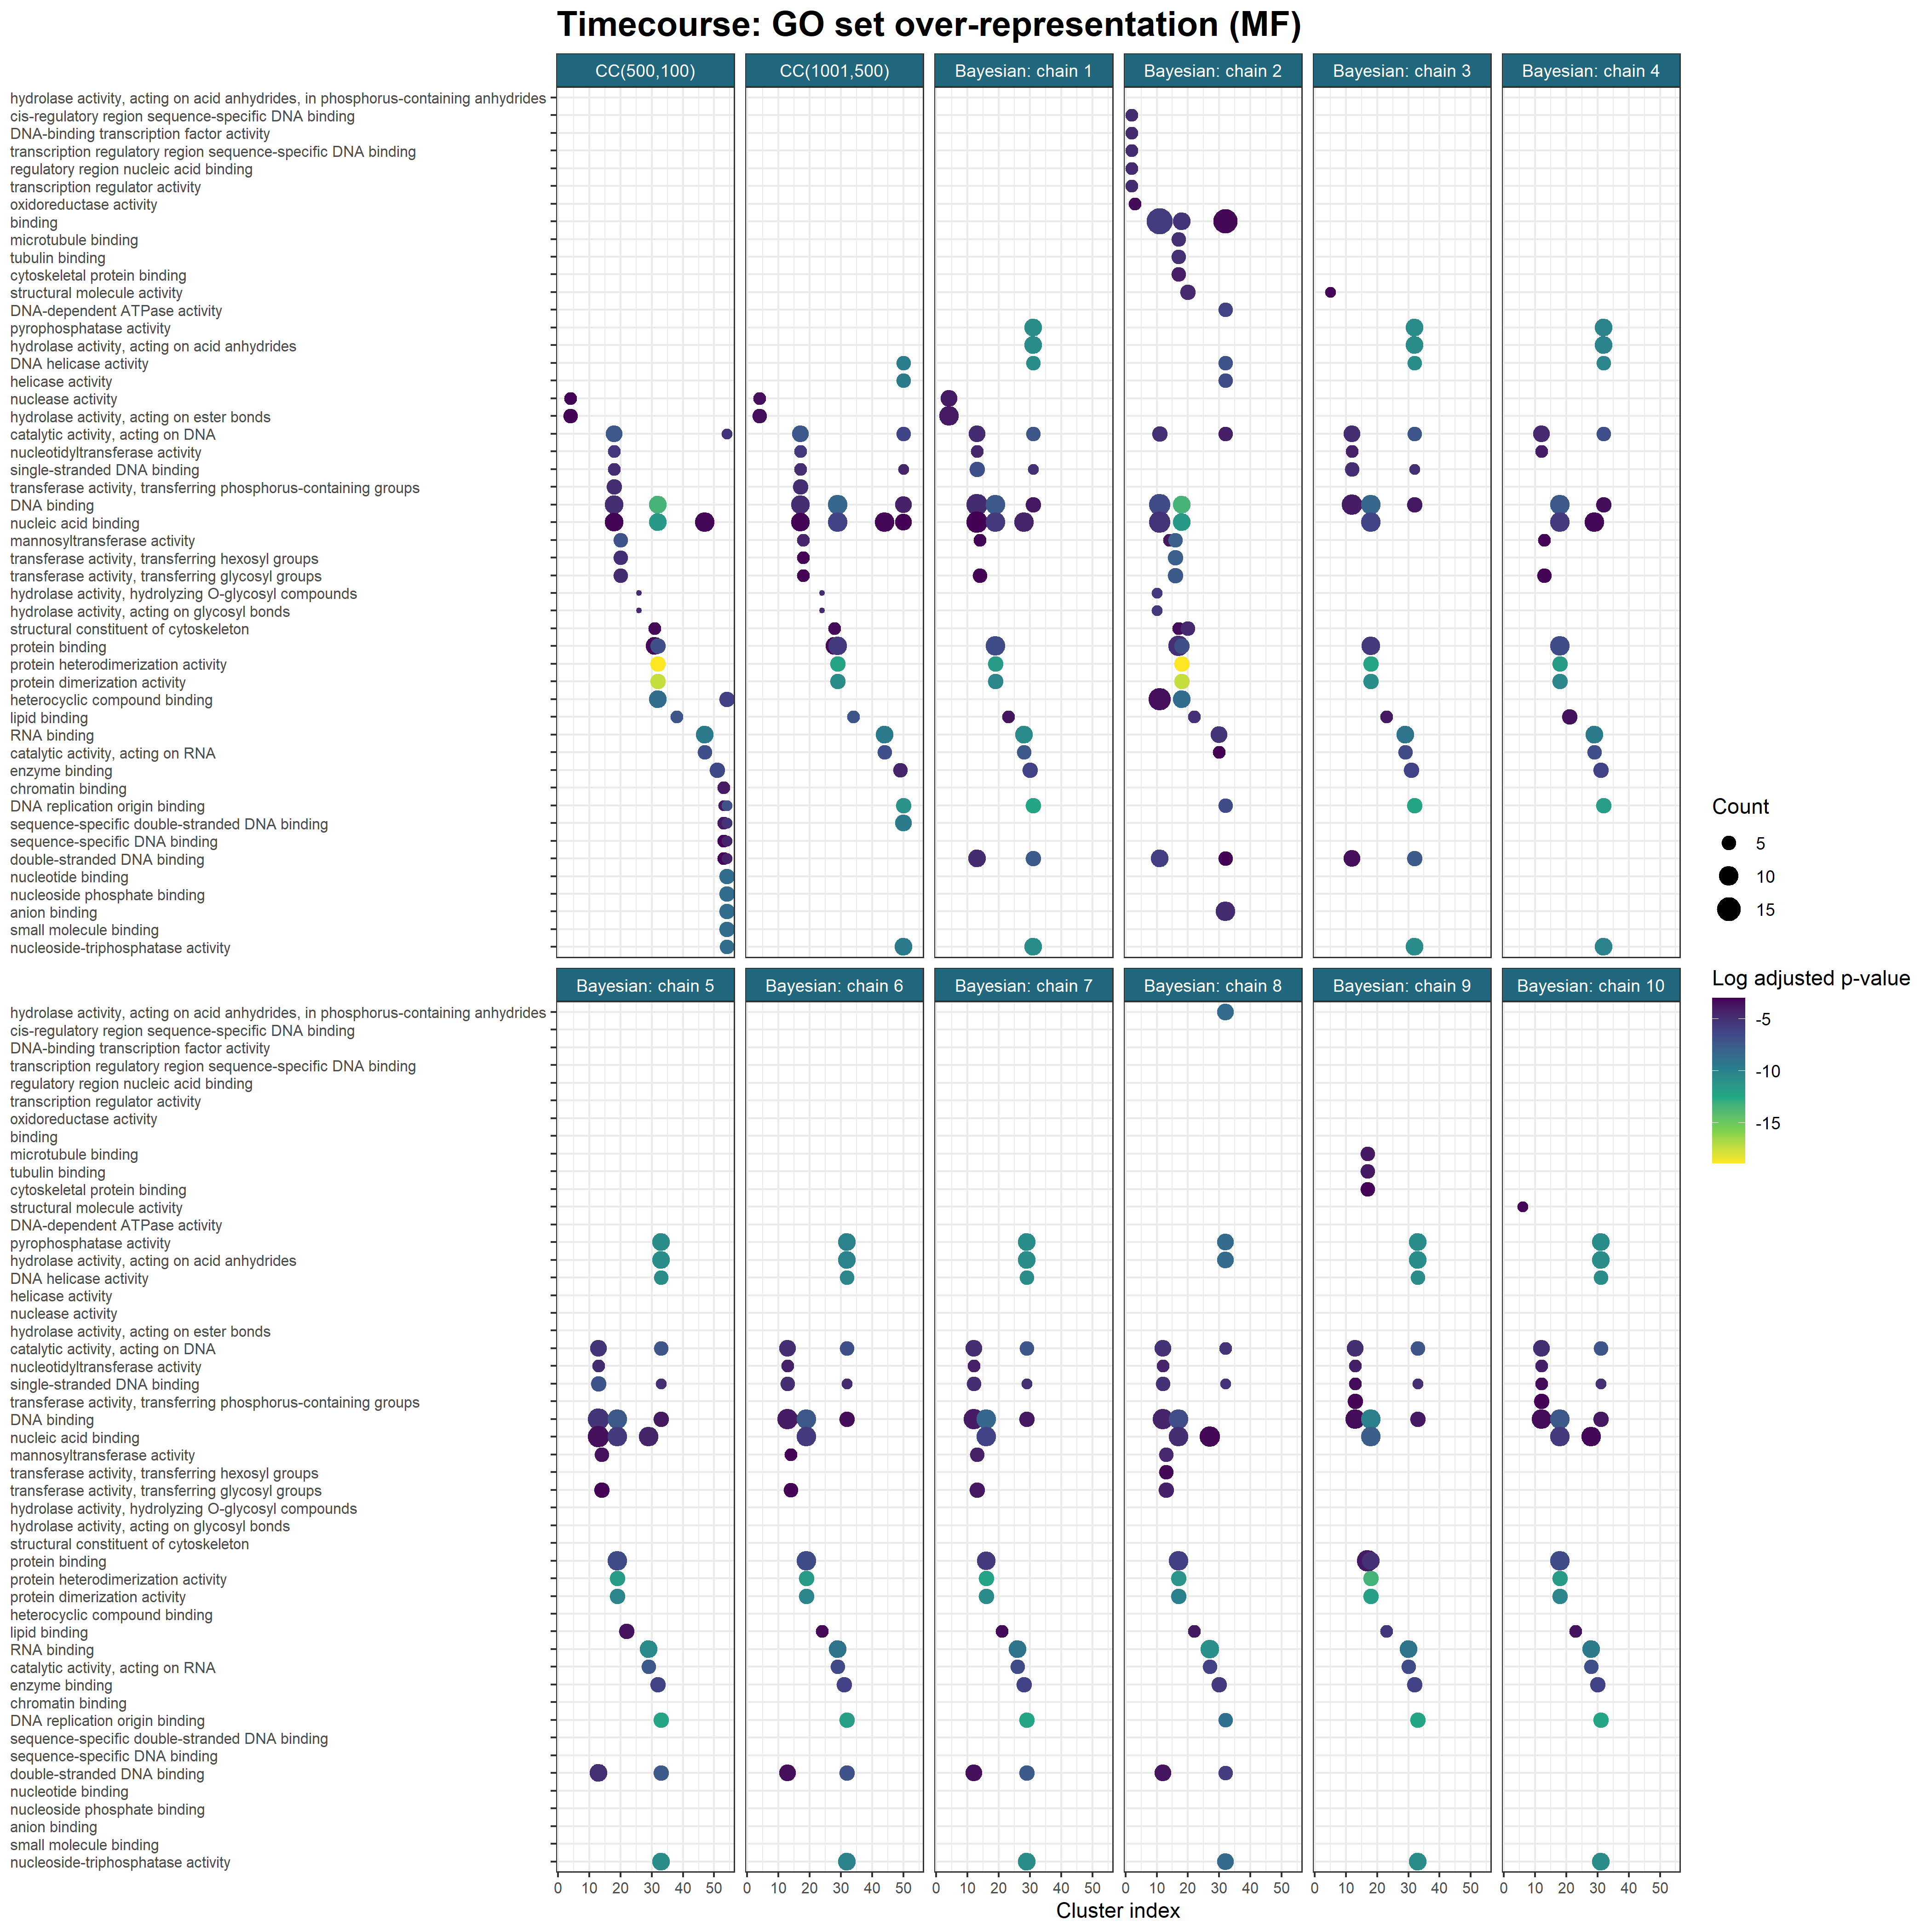

Data behind this chart, as committed beside it:
, Cluster, ID, Description, GeneRatio, BgRatio, pvalue, p.adjust, qvalue, geneID, Count, Cluster_str, Inference, R, S, Model, Chain, Cluster_plt, Ontology
1, K4?(16), GO:0004518, nuclease activity, 0.25, 20/546, 0.001806, 0.044, 0.03763, 851456/851873/853500/852395, 4, K4 (16), Consensus clustering, 500, 100, CC(500,100), NA, 4, MF
2, K4?(16), GO:0016788, hydrolase activity, acting on ester bond…, 0.3125, 37/546, 0.00275, 0.044, 0.03763, 854151/851456/851873/853500/852395, 5, K4 (16), Consensus clustering, 500, 100, CC(500,100), NA, 4, MF
3, K18?(17), GO:0140097, catalytic activity, acting on DNA, 0.4118, 30/546, 9.78210568834014e-06, 0.0006163, 0.0004943, 853821/852245/856305/851391/850793/85562…, 7, K18 (17), Consensus clustering, 500, 100, CC(500,100), NA, 18, MF
4, K18?(17), GO:0016779, nucleotidyltransferase activity, 0.2353, 10/546, 0.0001215, 0.003826, 0.003069, 853821/852245/856305/855621, 4, K18 (17), Consensus clustering, 500, 100, CC(500,100), NA, 18, MF
5, K18?(17), GO:0003697, single-stranded DNA binding, 0.2353, 14/546, 0.0005356, 0.007221, 0.005791, 853821/856305/851266/850793, 4, K18 (17), Consensus clustering, 500, 100, CC(500,100), NA, 18, MF
6, K18?(17), GO:0016772, transferase activity, transferring phosp…, 0.3529, 38/546, 0.0005372, 0.007221, 0.005791, 853821/852245/856305/855621/855950/85211…, 6, K18 (17), Consensus clustering, 500, 100, CC(500,100), NA, 18, MF
7, K18?(17), GO:0003677, DNA binding, 0.5294, 92/546, 0.0005731, 0.007221, 0.005791, 853821/852245/856305/851391/851671/85126…, 9, K18 (17), Consensus clustering, 500, 100, CC(500,100), NA, 18, MF
8, K18?(17), GO:0003676, nucleic acid binding, 0.5294, 119/546, 0.004163, 0.04371, 0.03506, 853821/852245/856305/851391/851671/85126…, 9, K18 (17), Consensus clustering, 500, 100, CC(500,100), NA, 18, MF
9, K20?(23), GO:0000030, mannosyltransferase activity, 0.2174, 10/546, 1.85530549730919e-05, 0.0009091, 0.0008984, 852845/856050/854499/852458/851464, 5, K20 (23), Consensus clustering, 500, 100, CC(500,100), NA, 20, MF
10, K20?(23), GO:0016758, transferase activity, transferring hexos…, 0.2174, 16/546, 0.0002714, 0.006649, 0.006571, 852845/856050/854499/852458/851464, 5, K20 (23), Consensus clustering, 500, 100, CC(500,100), NA, 20, MF
11, K20?(23), GO:0016757, transferase activity, transferring glyco…, 0.2174, 18/546, 0.000503, 0.008216, 0.008119, 852845/856050/854499/852458/851464, 5, K20 (23), Consensus clustering, 500, 100, CC(500,100), NA, 20, MF
12, K26?(3), GO:0004553, hydrolase activity, hydrolyzing O-glycos…, 0.6667, 11/546, 0.001097, 0.008135, 0.006661, 853102/855352, 2, K26 (3), Consensus clustering, 500, 100, CC(500,100), NA, 26, MF
13, K26?(3), GO:0016798, hydrolase activity, acting on glycosyl b…, 0.6667, 14/546, 0.001808, 0.008135, 0.006661, 853102/855352, 2, K26 (3), Consensus clustering, 500, 100, CC(500,100), NA, 26, MF
14, K31?(14), GO:0005200, structural constituent of cytoskeleton, 0.2857, 18/546, 0.0006783, 0.03731, 0.03284, 852787/851957/854555/856577, 4, K31 (14), Consensus clustering, 500, 100, CC(500,100), NA, 31, MF
15, K31?(14), GO:0005515, protein binding, 0.5714, 103/546, 0.001381, 0.03797, 0.03343, 852099/853100/852787/850639/856458/85657…, 8, K31 (14), Consensus clustering, 500, 100, CC(500,100), NA, 31, MF
16, K32?(8), GO:0046982, protein heterodimerization activity, 0.75, 12/546, 7.09022833994087e-10, 6.38120550594678e-09, 7.46339825256933e-10, 852284/851811/852295/851810/852283/85229…, 6, K32 (8), Consensus clustering, 500, 100, CC(500,100), NA, 32, MF
17, K32?(8), GO:0046983, protein dimerization activity, 0.75, 16/546, 6.06629406899036e-09, 2.72983233104566e-08, 3.19278635210019e-09, 852284/851811/852295/851810/852283/85229…, 6, K32 (8), Consensus clustering, 500, 100, CC(500,100), NA, 32, MF
18, K32?(8), GO:0003677, DNA binding, 1, 92/546, 5.00281089020266e-07, 1.5008432670608e-06, 1.75537224217637e-07, 855701/852284/851811/852295/851810/85570…, 8, K32 (8), Consensus clustering, 500, 100, CC(500,100), NA, 32, MF
19, K32?(8), GO:0003676, nucleic acid binding, 1, 119/546, 4.21507228283487e-06, 9.48391263637847e-06, 1.10922954811444e-06, 855701/852284/851811/852295/851810/85570…, 8, K32 (8), Consensus clustering, 500, 100, CC(500,100), NA, 32, MF
20, K32?(8), GO:1901363, heterocyclic compound binding, 1, 175/546, 9.96864003893558e-05, 0.0001718, 2.00919499336213e-05, 855701/852284/851811/852295/851810/85570…, 8, K32 (8), Consensus clustering, 500, 100, CC(500,100), NA, 32, MF
21, K32?(8), GO:0005515, protein binding, 0.75, 103/546, 0.0008008, 0.00103, 0.0001204, 852284/851811/852295/851810/852283/85229…, 6, K32 (8), Consensus clustering, 500, 100, CC(500,100), NA, 32, MF
22, K38?(9), GO:0008289, lipid binding, 0.4444, 14/546, 3.19652975288265e-05, 0.0007352, 0.0007352, 851926/854903/852382/855221, 4, K38 (9), Consensus clustering, 500, 100, CC(500,100), NA, 38, MF
23, K47?(19), GO:0003723, RNA binding, 0.4211, 30/546, 1.57830492786783e-06, 6.94454168261845e-05, 6.6454944331277e-05, 854221/853996/853784/853956/856553/85098…, 8, K47 (19), Consensus clustering, 500, 100, CC(500,100), NA, 47, MF
24, K47?(19), GO:0140098, catalytic activity, acting on RNA, 0.2632, 14/546, 4.81532821427631e-05, 0.001059, 0.001014, 854221/853996/853784/855571/851656, 5, K47 (19), Consensus clustering, 500, 100, CC(500,100), NA, 47, MF
25, K47?(19), GO:0003676, nucleic acid binding, 0.5263, 119/546, 0.002623, 0.03847, 0.03681, 854221/853996/852569/853784/855571/85395…, 10, K47 (19), Consensus clustering, 500, 100, CC(500,100), NA, 47, MF
26, K51?(18), GO:0019899, enzyme binding, 0.3333, 22/546, 2.83642764790715e-05, 0.001532, 0.001433, 852960/852961/855418/853361/853406/85418…, 6, K51 (18), Consensus clustering, 500, 100, CC(500,100), NA, 51, MF
27, K53?(9), GO:0003682, chromatin binding, 0.4444, 29/546, 0.0006771, 0.01885, 0.01426, 852501/850980/853650/853244, 4, K53 (9), Consensus clustering, 500, 100, CC(500,100), NA, 53, MF
28, K53?(9), GO:0003688, DNA replication origin binding, 0.3333, 13/546, 0.0008191, 0.01885, 0.01426, 852501/850980/853244, 3, K53 (9), Consensus clustering, 500, 100, CC(500,100), NA, 53, MF
29, K53?(9), GO:1990837, sequence-specific double-stranded DNA bi…, 0.4444, 31/546, 0.0008834, 0.01885, 0.01426, 852501/850980/853650/853244, 4, K53 (9), Consensus clustering, 500, 100, CC(500,100), NA, 53, MF
30, K53?(9), GO:0043565, sequence-specific DNA binding, 0.4444, 42/546, 0.002887, 0.04413, 0.03339, 852501/850980/853650/853244, 4, K53 (9), Consensus clustering, 500, 100, CC(500,100), NA, 53, MF
31, K53?(9), GO:0003690, double-stranded DNA binding, 0.4444, 44/546, 0.003448, 0.04413, 0.03339, 852501/850980/853650/853244, 4, K53 (9), Consensus clustering, 500, 100, CC(500,100), NA, 53, MF
32, K54?(6), GO:0000166, nucleotide binding, 1, 87/546, 1.41066351651152e-05, 0.0001713, 5.65583080428388e-05, 852673/853671/852258/851772/856394/85668…, 6, K54 (6), Consensus clustering, 500, 100, CC(500,100), NA, 54, MF
33, K54?(6), GO:1901265, nucleoside phosphate binding, 1, 87/546, 1.41066351651152e-05, 0.0001713, 5.65583080428388e-05, 852673/853671/852258/851772/856394/85668…, 6, K54 (6), Consensus clustering, 500, 100, CC(500,100), NA, 54, MF
34, K54?(6), GO:0043168, anion binding, 1, 88/546, 1.51388279820748e-05, 0.0001713, 5.65583080428388e-05, 852673/853671/852258/851772/856394/85668…, 6, K54 (6), Consensus clustering, 500, 100, CC(500,100), NA, 54, MF
35, K54?(6), GO:0036094, small molecule binding, 1, 89/546, 1.62332010892128e-05, 0.0001713, 5.65583080428388e-05, 852673/853671/852258/851772/856394/85668…, 6, K54 (6), Consensus clustering, 500, 100, CC(500,100), NA, 54, MF
36, K54?(6), GO:0017111, nucleoside-triphosphatase activity, 0.8333, 48/546, 2.41637107117023e-05, 0.0001713, 5.65583080428388e-05, 852673/853671/852258/856394/856680, 5, K54 (6), Consensus clustering, 500, 100, CC(500,100), NA, 54, MF
37, K54?(6), GO:0003688, DNA replication origin binding, 0.5, 13/546, 0.0002033, 0.0007977, 0.0002634, 852673/852258/856680, 3, K54 (6), Consensus clustering, 500, 100, CC(500,100), NA, 54, MF
38, K54?(6), GO:1901363, heterocyclic compound binding, 1, 175/546, 0.001022, 0.002482, 0.0008196, 852673/853671/852258/851772/856394/85668…, 6, K54 (6), Consensus clustering, 500, 100, CC(500,100), NA, 54, MF
39, K54?(6), GO:0140097, catalytic activity, acting on DNA, 0.5, 30/546, 0.002686, 0.005268, 0.00174, 852673/852258/856680, 3, K54 (6), Consensus clustering, 500, 100, CC(500,100), NA, 54, MF
40, K54?(6), GO:1990837, sequence-specific double-stranded DNA bi…, 0.5, 31/546, 0.002961, 0.005393, 0.001781, 852673/852258/856680, 3, K54 (6), Consensus clustering, 500, 100, CC(500,100), NA, 54, MF
41, K54?(6), GO:0043565, sequence-specific DNA binding, 0.5, 42/546, 0.007211, 0.01226, 0.004048, 852673/852258/856680, 3, K54 (6), Consensus clustering, 500, 100, CC(500,100), NA, 54, MF
42, K54?(6), GO:0003690, double-stranded DNA binding, 0.5, 44/546, 0.008246, 0.01357, 0.00448, 852673/852258/856680, 3, K54 (6), Consensus clustering, 500, 100, CC(500,100), NA, 54, MF
43, K4?(15), GO:0004518, nuclease activity, 0.2667, 20/546, 0.001387, 0.03182, 0.02721, 851456/851873/853500/852395, 4, K4 (15), Consensus clustering, 1001, 500, CC(1001,500), NA, 4, MF
44, K4?(15), GO:0016788, hydrolase activity, acting on ester bond…, 0.3333, 37/546, 0.001989, 0.03182, 0.02721, 854151/851456/851873/853500/852395, 5, K4 (15), Consensus clustering, 1001, 500, CC(1001,500), NA, 4, MF
45, K17?(17), GO:0140097, catalytic activity, acting on DNA, 0.4118, 30/546, 9.78210568834014e-06, 0.0006163, 0.0004943, 853821/852245/856305/851391/850793/85562…, 7, K17 (17), Consensus clustering, 1001, 500, CC(1001,500), NA, 17, MF
46, K17?(17), GO:0016779, nucleotidyltransferase activity, 0.2353, 10/546, 0.0001215, 0.003826, 0.003069, 853821/852245/856305/855621, 4, K17 (17), Consensus clustering, 1001, 500, CC(1001,500), NA, 17, MF
47, K17?(17), GO:0003697, single-stranded DNA binding, 0.2353, 14/546, 0.0005356, 0.007221, 0.005791, 853821/856305/851266/850793, 4, K17 (17), Consensus clustering, 1001, 500, CC(1001,500), NA, 17, MF
48, K17?(17), GO:0016772, transferase activity, transferring phosp…, 0.3529, 38/546, 0.0005372, 0.007221, 0.005791, 853821/852245/856305/855621/855950/85211…, 6, K17 (17), Consensus clustering, 1001, 500, CC(1001,500), NA, 17, MF
49, K17?(17), GO:0003677, DNA binding, 0.5294, 92/546, 0.0005731, 0.007221, 0.005791, 853821/852245/856305/851391/851671/85126…, 9, K17 (17), Consensus clustering, 1001, 500, CC(1001,500), NA, 17, MF
50, K17?(17), GO:0003676, nucleic acid binding, 0.5294, 119/546, 0.004163, 0.04371, 0.03506, 853821/852245/856305/851391/851671/85126…, 9, K17 (17), Consensus clustering, 1001, 500, CC(1001,500), NA, 17, MF
51, K18?(20), GO:0000030, mannosyltransferase activity, 0.2, 10/546, 0.0002406, 0.01155, 0.0114, 852845/856050/854499/852458, 4, K18 (20), Consensus clustering, 1001, 500, CC(1001,500), NA, 18, MF
52, K18?(20), GO:0016758, transferase activity, transferring hexos…, 0.2, 16/546, 0.001806, 0.04334, 0.04277, 852845/856050/854499/852458, 4, K18 (20), Consensus clustering, 1001, 500, CC(1001,500), NA, 18, MF
53, K18?(20), GO:0016757, transferase activity, transferring glyco…, 0.2, 18/546, 0.002894, 0.0463, 0.04569, 852845/856050/854499/852458, 4, K18 (20), Consensus clustering, 1001, 500, CC(1001,500), NA, 18, MF
54, K24?(3), GO:0004553, hydrolase activity, hydrolyzing O-glycos…, 0.6667, 11/546, 0.001097, 0.008135, 0.006661, 853102/855352, 2, K24 (3), Consensus clustering, 1001, 500, CC(1001,500), NA, 24, MF
55, K24?(3), GO:0016798, hydrolase activity, acting on glycosyl b…, 0.6667, 14/546, 0.001808, 0.008135, 0.006661, 853102/855352, 2, K24 (3), Consensus clustering, 1001, 500, CC(1001,500), NA, 24, MF
56, K28?(14), GO:0005200, structural constituent of cytoskeleton, 0.2857, 18/546, 0.0006783, 0.03731, 0.03284, 852787/851957/854555/856577, 4, K28 (14), Consensus clustering, 1001, 500, CC(1001,500), NA, 28, MF
57, K28?(14), GO:0005515, protein binding, 0.5714, 103/546, 0.001381, 0.03797, 0.03343, 852099/853100/852787/850639/856458/85657…, 8, K28 (14), Consensus clustering, 1001, 500, CC(1001,500), NA, 28, MF
58, K29?(15), GO:0046982, protein heterodimerization activity, 0.4, 12/546, 1.1846929340081e-07, 5.09417961623481e-06, 4.36465817792456e-06, 852284/851811/852295/851810/852283/85229…, 6, K29 (15), Consensus clustering, 1001, 500, CC(1001,500), NA, 29, MF
59, K29?(15), GO:0046983, protein dimerization activity, 0.4, 16/546, 9.68750918960701e-07, 2.08281447576551e-05, 1.78454116650655e-05, 852284/851811/852295/851810/852283/85229…, 6, K29 (15), Consensus clustering, 1001, 500, CC(1001,500), NA, 29, MF
60, K29?(15), GO:0003677, DNA binding, 0.6667, 92/546, 1.71387778549333e-05, 0.0002457, 0.0002105, 855701/855976/852284/851811/852295/85181…, 10, K29 (15), Consensus clustering, 1001, 500, CC(1001,500), NA, 29, MF
... 286 more rows
